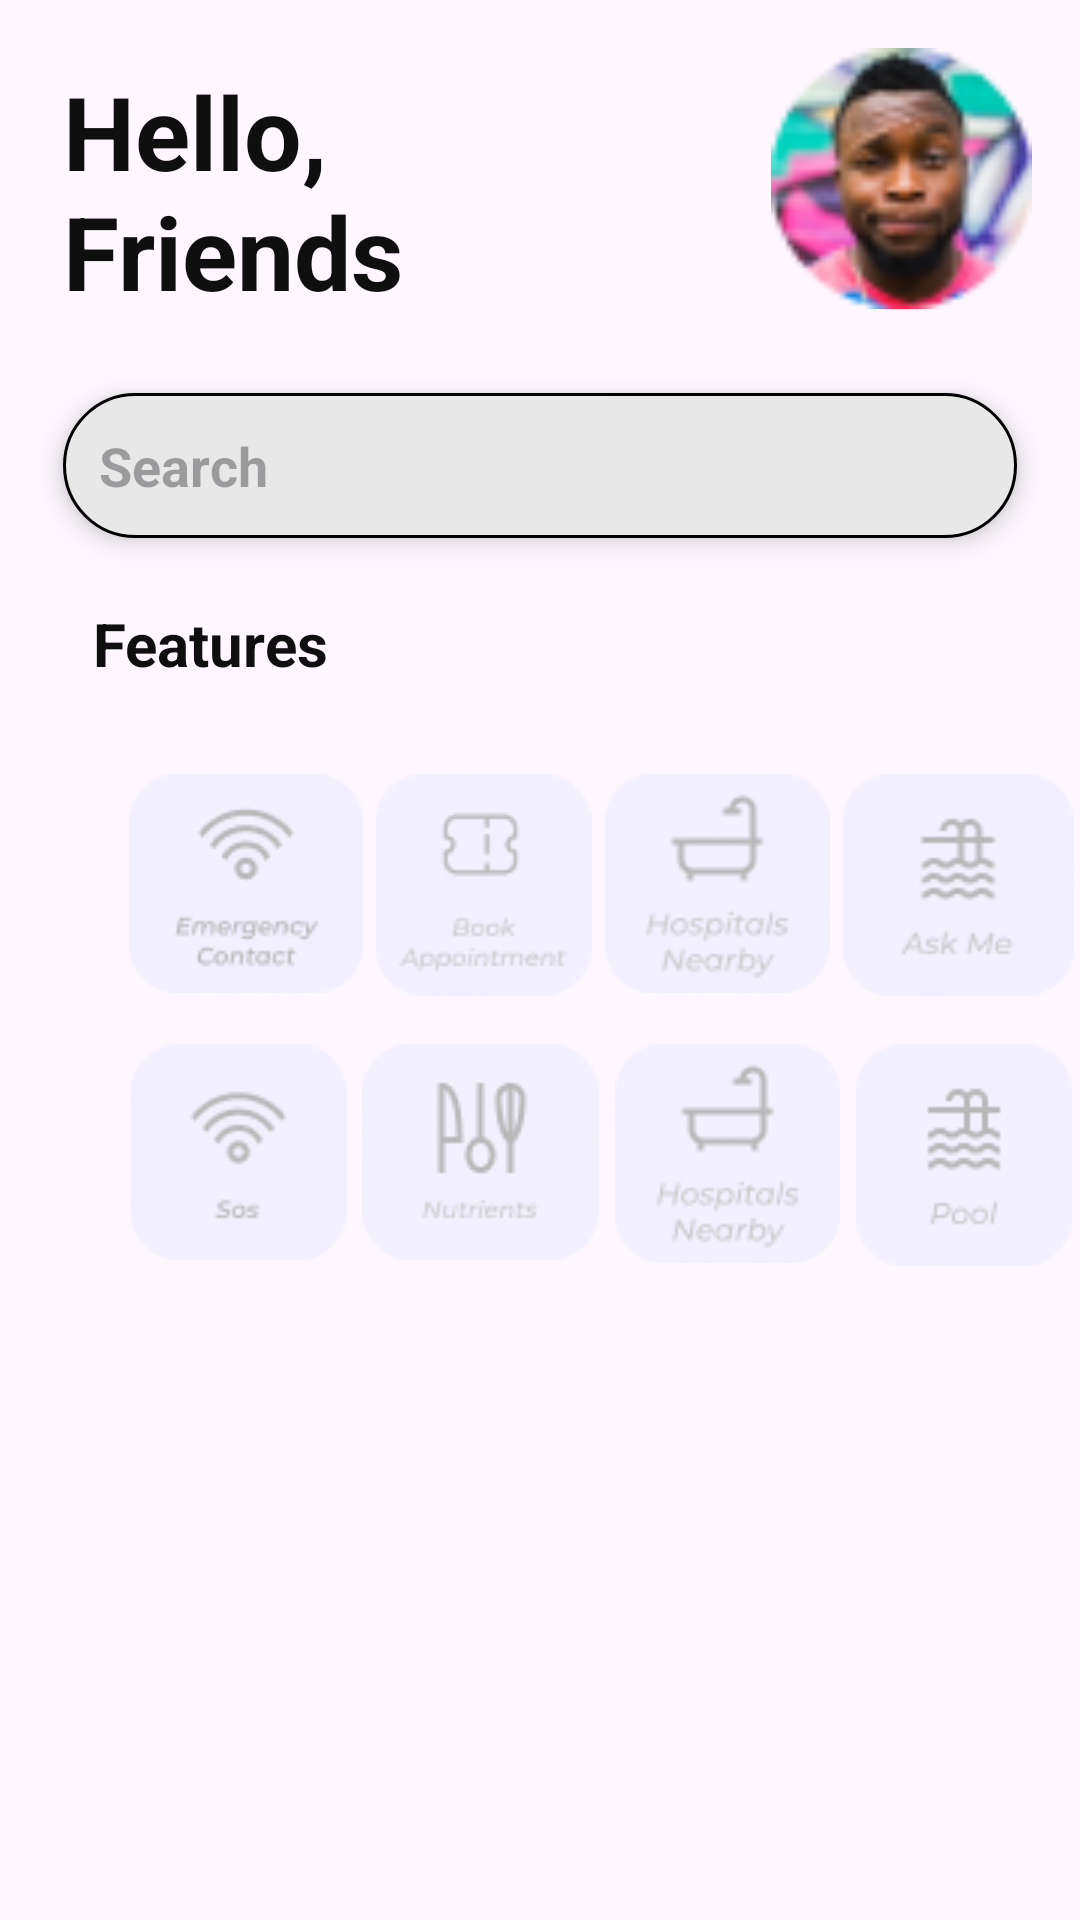

Write the Android layout XML for this screen, with the resource values it uses.
<!-- AndroidManifest.xml: application theme Theme.HealthCareAccess -->
<!-- res/layout/activity_main.xml -->
<?xml version="1.0" encoding="utf-8"?>
<RelativeLayout xmlns:android="http://schemas.android.com/apk/res/android"
    xmlns:app="http://schemas.android.com/apk/res-auto"
    xmlns:tools="http://schemas.android.com/tools"
    android:layout_width="match_parent"
    android:layout_height="match_parent"
    tools:context=".MainActivity">

    <EditText
        android:id="@+id/login_username"
        android:layout_width="match_parent"
        android:layout_height="wrap_content"
        android:layout_alignParentTop="true"
        android:layout_marginStart="21dp"
        android:layout_marginTop="131dp"
        android:layout_marginEnd="21dp"
        android:layout_marginBottom="21dp"
        android:background="@drawable/btn1"
        android:elevation="5dp"
        android:hint="Search"
        android:inputType="text"
        android:padding="12dp"
        android:textStyle="bold" />

    <TextView
        android:id="@+id/textView2"
        android:layout_width="131dp"
        android:layout_height="101dp"
        android:layout_marginStart="21dp"
        android:layout_marginLeft="21dp"
        android:layout_marginTop="21dp"
        android:layout_marginEnd="21dp"
        android:layout_marginRight="21dp"
        android:layout_marginBottom="21dp"
        android:text="Hello, Friends"
        android:textAlignment="textStart"
        android:textColor="#F0000000"
        android:textSize="34sp"
        android:textStyle="normal|bold" />

    <ImageView
        android:id="@+id/imageView"
        android:layout_width="87dp"
        android:layout_height="87dp"
        android:layout_alignParentTop="true"
        android:layout_alignParentEnd="true"
        android:layout_marginTop="16dp"
        android:layout_marginEnd="16dp"
        app:srcCompat="@drawable/thomas" />

<LinearLayout
    android:layout_width="330dp"
    android:layout_height="74dp"
    android:layout_alignParentTop="true"
    android:layout_marginTop="258dp"
    android:layout_marginLeft="41dp"
    android:orientation="horizontal"
    >

    <ImageView
        android:id="@+id/imageView1"
        android:layout_width="wrap_content"
        android:layout_height="wrap_content"
        android:layout_weight="1"
        app:srcCompat="@drawable/frame1" />

    <ImageView
        android:id="@+id/imageView2"
        android:layout_width="wrap_content"
        android:layout_height="wrap_content"
        android:layout_weight="1"
        app:srcCompat="@drawable/frame2" />
    <ImageView
        android:id="@+id/imageView3"
        android:layout_width="wrap_content"
        android:layout_height="wrap_content"
        android:layout_weight="1"
        app:srcCompat="@drawable/frame3" />
    <ImageView
        android:id="@+id/imageView4"
        android:layout_width="wrap_content"
        android:layout_height="wrap_content"
        android:layout_weight="1"
        app:srcCompat="@drawable/frame4" />
</LinearLayout>

    <LinearLayout
        android:layout_width="330dp"
        android:layout_height="74dp"
        android:layout_alignParentTop="true"
        android:layout_marginTop="348dp"
        android:layout_marginLeft="41dp"
        android:orientation="horizontal"
        >

        <ImageView
            android:id="@+id/imageView5"
            android:layout_width="wrap_content"
            android:layout_height="wrap_content"
            android:layout_weight="1"
            app:srcCompat="@drawable/frame5" />

        <ImageView
            android:id="@+id/imageView6"
            android:layout_width="wrap_content"
            android:layout_height="wrap_content"
            android:layout_weight="1"
            app:srcCompat="@drawable/frame6" />
        <ImageView
            android:id="@+id/imageView7"
            android:layout_width="wrap_content"
            android:layout_height="wrap_content"
            android:layout_weight="1"
            app:srcCompat="@drawable/frame3" />
        <ImageView
            android:id="@+id/imageView8"
            android:layout_width="wrap_content"
            android:layout_height="wrap_content"
            android:layout_weight="1"
            app:srcCompat="@drawable/frame7" />
    </LinearLayout>

    <TextView
        android:id="@+id/textView3"
        android:layout_width="wrap_content"
        android:layout_height="wrap_content"
        android:layout_alignParentTop="true"
        android:layout_marginTop="201dp"
        android:layout_marginStart="31dp"
        android:text="Features"
        android:textAlignment="textStart"
        android:textColor="#F0000000"
        android:textSize="20sp"
        android:textStyle="normal|bold"/>

</RelativeLayout>
<!-- resources referenced by this layout -->
<resources>
  <!-- drawable btn1 (drawable) -->
  <?xml version="1.0" encoding="utf-8"?>
  <shape xmlns:android="http://schemas.android.com/apk/res/android"
      android:shape="rectangle">
  
      <stroke android:width="1dp" android:color="@color/black"/>
      <corners android:radius="40dp"/>
      <solid android:color="#e8e8e8"/>
  
  
  </shape>
  <!-- drawable frame1: png bitmap (drawable, 8249 bytes) -->
  <!-- drawable frame2: png bitmap (drawable, 7814 bytes) -->
  <!-- drawable frame3: png bitmap (drawable, 8257 bytes) -->
  <!-- drawable frame4: png bitmap (drawable, 7554 bytes) -->
  <!-- drawable frame5: png bitmap (drawable, 6838 bytes) -->
  <!-- drawable frame6: png bitmap (drawable, 7801 bytes) -->
  <!-- drawable frame7: png bitmap (drawable, 6811 bytes) -->
  <!-- drawable thomas: png bitmap (drawable, 6218 bytes) -->
  <style name="Theme.HealthCareAccess" parent="Base.Theme.HealthCareAccess" />
  <style name="Base.Theme.HealthCareAccess" parent="Theme.Material3.DayNight.NoActionBar">
          
          
      </style>
  <!-- not gathered from this repository: default colours our renderer supplied (Android Studio template values) -->
  <color name="black">#FF000000</color>
</resources>
